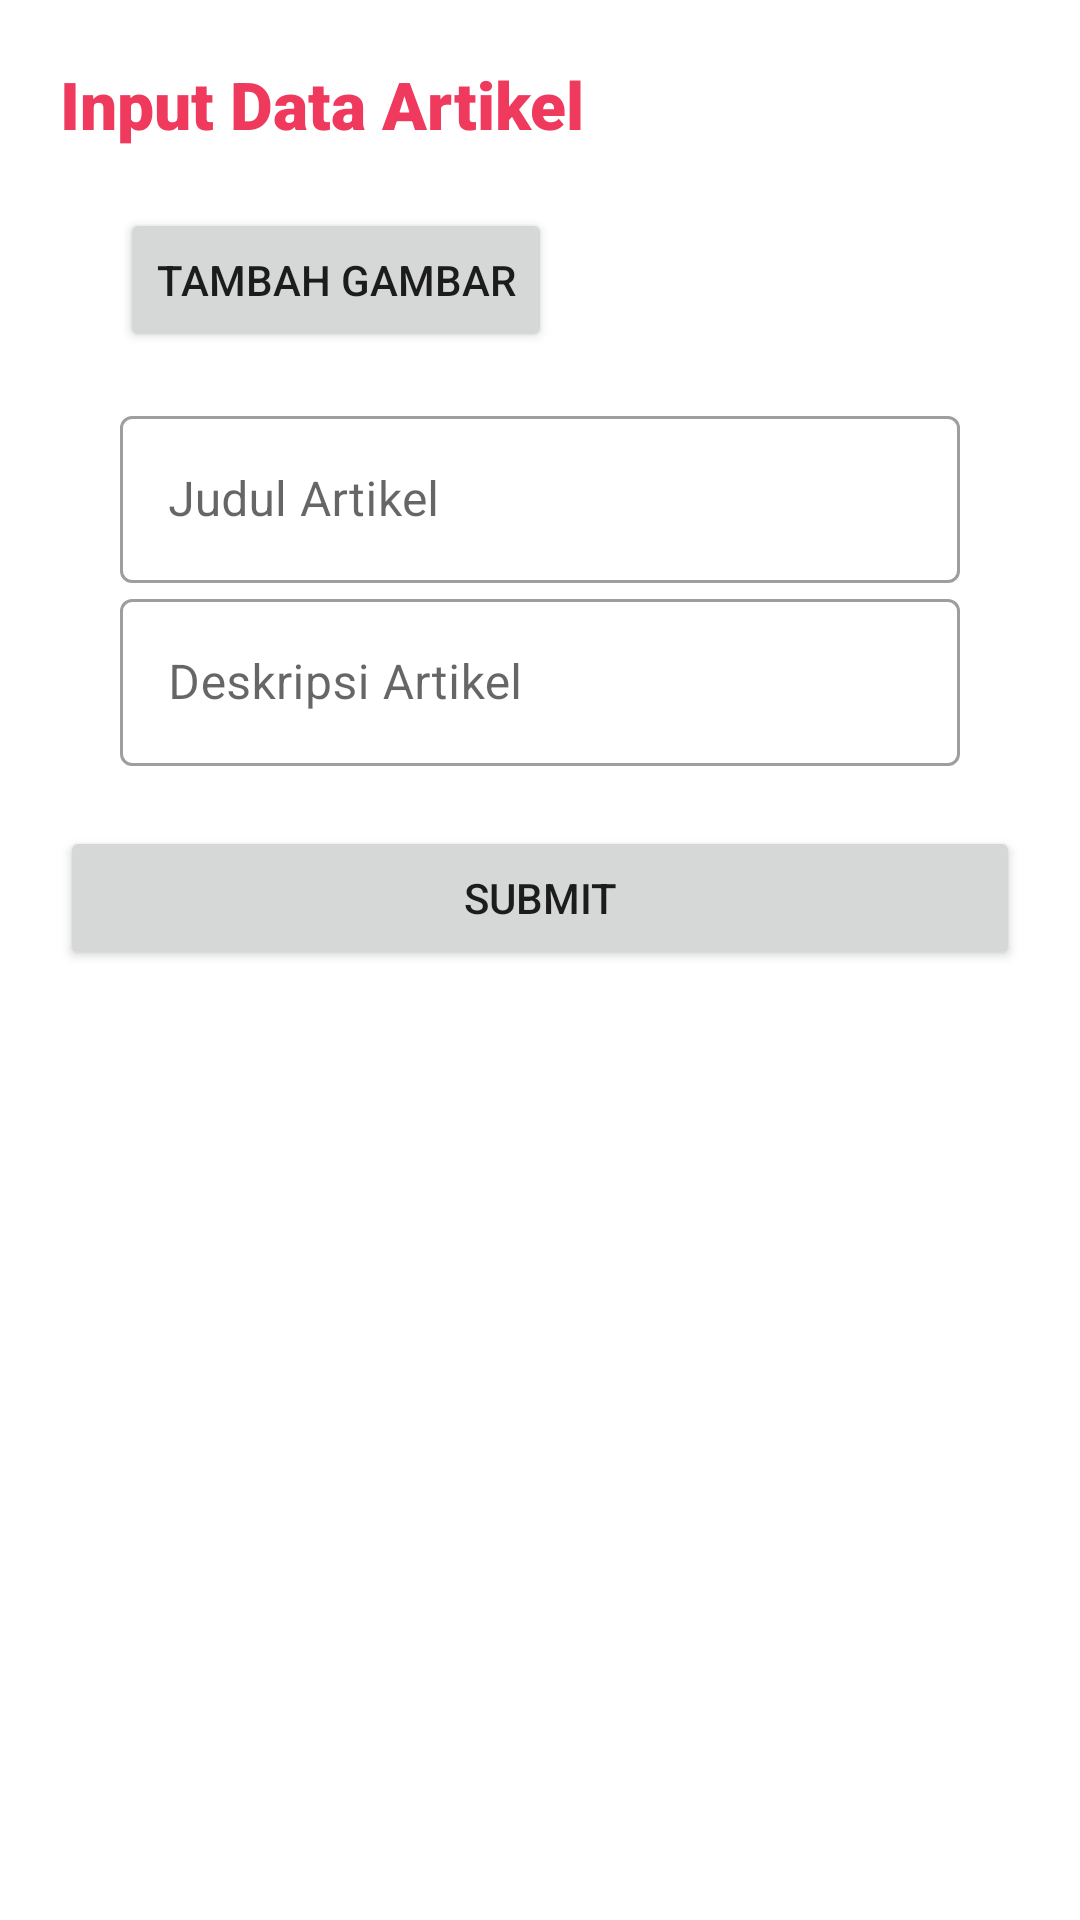

Reconstruct the res/layout file that produces this screen, plus the resources it refers to.
<!-- AndroidManifest.xml: application theme Theme.Sapiii -->
<!-- res/layout/activity_tambh_data_artikel.xml -->
<?xml version="1.0" encoding="utf-8"?>
<ScrollView xmlns:android="http://schemas.android.com/apk/res/android"
    xmlns:app="http://schemas.android.com/apk/res-auto"
    xmlns:tools="http://schemas.android.com/tools"
    android:layout_width="match_parent"
    android:layout_height="match_parent"
    tools:context=".feature.tips.view.TambhDataArtikelActivity">

    <LinearLayout
        android:layout_width="match_parent"
        android:layout_height="wrap_content"
        android:orientation="vertical"
        android:padding="20dp">

        <TextView
            android:layout_width="match_parent"
            android:layout_height="0dp"
            android:layout_weight="1"
            android:fontFamily="sans-serif-black"
            android:text="Input Data Artikel"
            android:textColor="#ef3a5d"
            android:textSize="22sp" />

        <LinearLayout
            android:layout_width="match_parent"
            android:layout_height="wrap_content"
            android:orientation="vertical"
            android:padding="20dp">

            <Button
                android:id="@+id/button_tambah_gambar_artikel"
                android:layout_width="wrap_content"
                android:layout_height="wrap_content"
                android:text="Tambah Gambar" />

            <ImageView
                android:id="@+id/gambarImageView"
                android:layout_width="match_parent"
                android:layout_height="wrap_content"
                android:layout_marginTop="16dp"
                android:adjustViewBounds="true"
                android:scaleType="centerCrop"
                android:src="@drawable/ic_launcher_foreground" />

            <com.google.android.material.textfield.TextInputLayout
                style="@style/Widget.MaterialComponents.TextInputLayout.OutlinedBox"
                android:layout_width="match_parent"
                android:layout_height="wrap_content"
                android:hint="Judul Artikel">

                <com.google.android.material.textfield.TextInputEditText
                    android:id="@+id/et_judul_artikel"
                    android:layout_width="match_parent"
                    android:layout_height="wrap_content" />

            </com.google.android.material.textfield.TextInputLayout>

            <com.google.android.material.textfield.TextInputLayout
                style="@style/Widget.MaterialComponents.TextInputLayout.OutlinedBox"
                android:layout_width="match_parent"
                android:layout_height="wrap_content"
                android:hint="Deskripsi Artikel">


                <com.google.android.material.textfield.TextInputEditText
                    android:id="@+id/et_desc_artikel"
                    android:layout_width="match_parent"
                    android:layout_height="wrap_content" />

            </com.google.android.material.textfield.TextInputLayout>
        </LinearLayout>

        <Button
            android:id="@+id/btn_sbmit_artikel"
            android:layout_width="match_parent"
            android:layout_height="wrap_content"
            android:text="@string/submit" />

    </LinearLayout>


</ScrollView>
<!-- resources referenced by this layout -->
<resources>
  <string name="submit">Submit</string>
  <style name="Theme.Sapiii" parent="Theme.MaterialComponents.DayNight.NoActionBar">
          
          <item name="colorPrimary">@color/purple_500</item>
          <item name="colorPrimaryVariant">@color/purple_700</item>
          <item name="colorOnPrimary">@color/white</item>
          
          <item name="colorSecondary">@color/teal_200</item>
          <item name="colorSecondaryVariant">@color/teal_700</item>
          <item name="colorOnSecondary">@color/black</item>
          
          <item name="android:statusBarColor">?attr/colorPrimaryVariant</item>
          
  
  
      </style>
  <color name="purple_500">#FF6200EE</color>
  <color name="purple_700">#FF3700B3</color>
  <color name="white">#FFFFFFFF</color>
  <color name="teal_200">#FF03DAC5</color>
  <color name="teal_700">#FF018786</color>
  <color name="black">#FF000000</color>
</resources>
